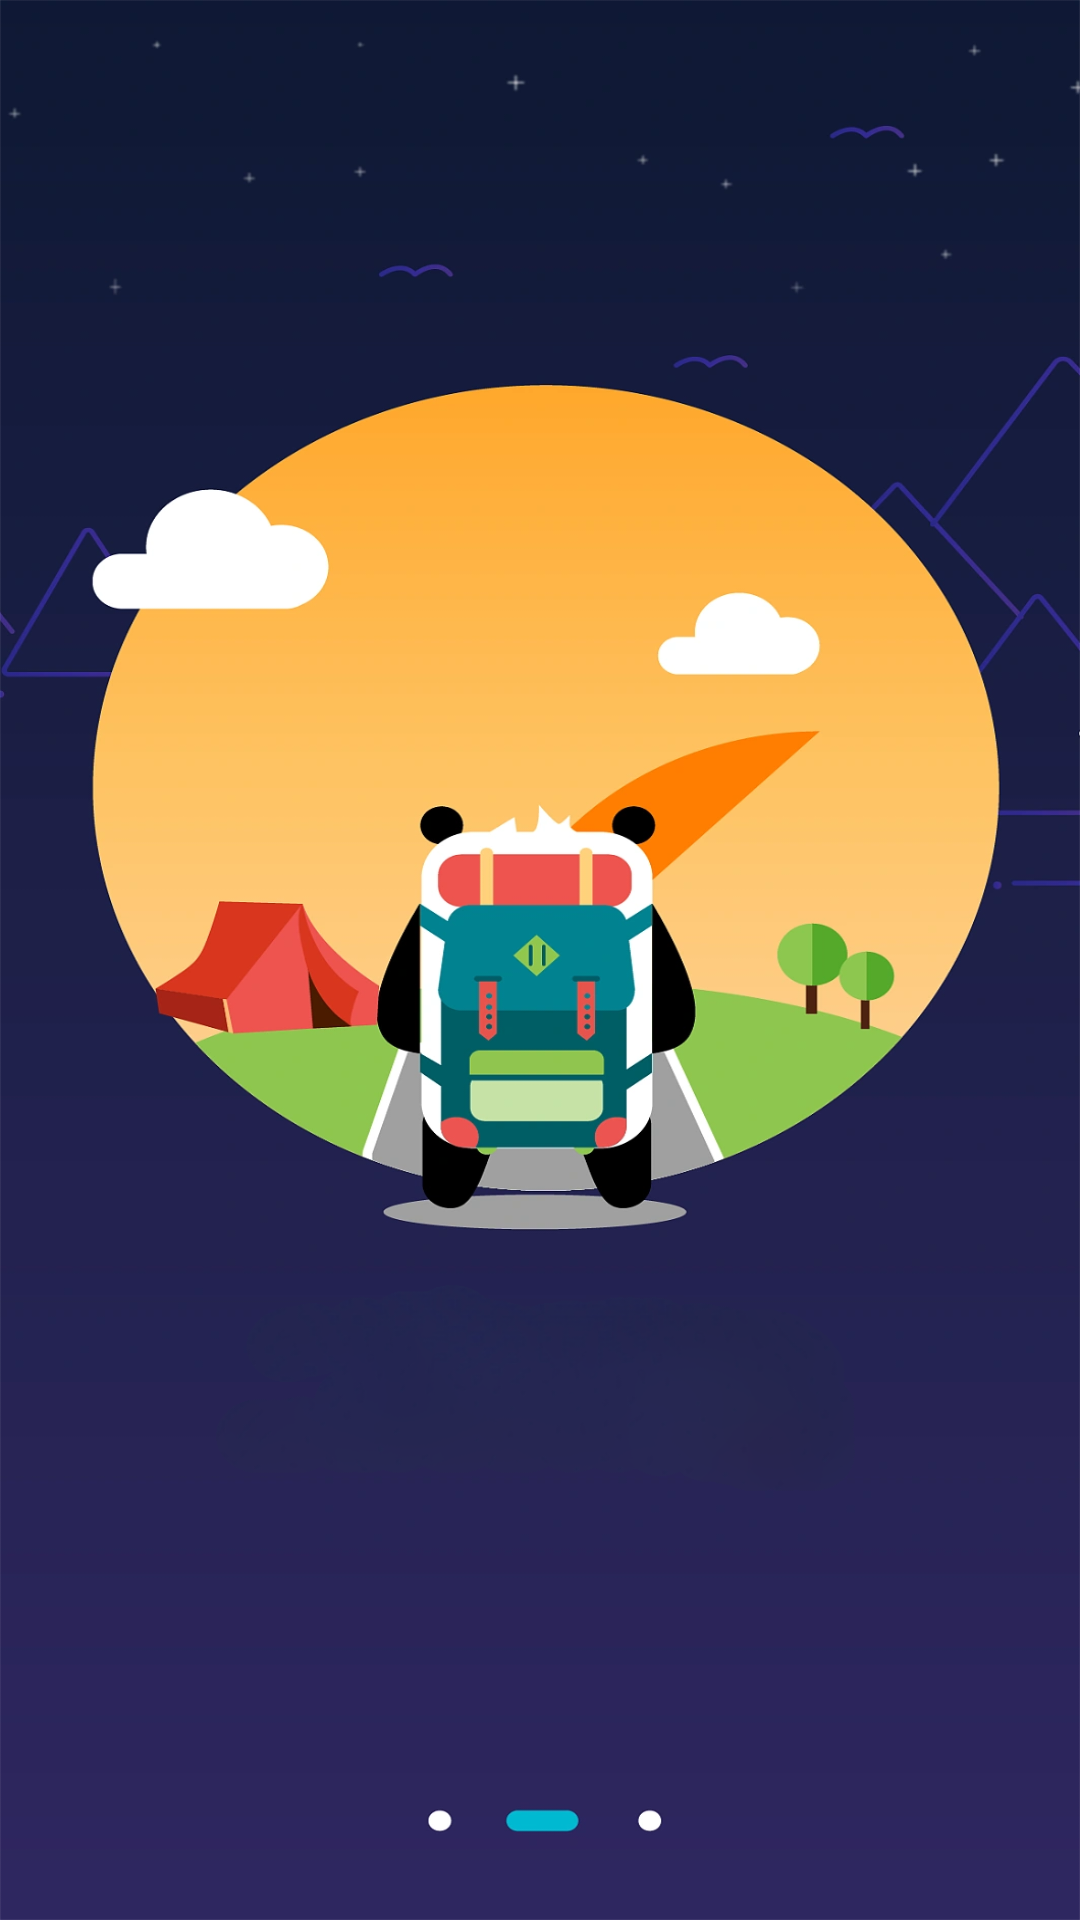

Android layout source for this screen:
<!-- AndroidManifest.xml: application theme Theme.MoneyBag -->
<!-- res/layout/layout_2.xml -->
<?xml version="1.0" encoding="utf-8"?>
<LinearLayout xmlns:android="http://schemas.android.com/apk/res/android"
    xmlns:app="http://schemas.android.com/apk/res-auto"
    android:layout_width="match_parent"
    android:layout_height="match_parent"
    android:background="@mipmap/h2">

</LinearLayout>
<!-- resources referenced by this layout -->
<resources>
  <!-- mipmap h2: png bitmap (mipmap-hdpi, 337764 bytes) -->
  <style name="Theme.MoneyBag" parent="Base.Theme.MoneyBag" />
  <style name="Base.Theme.MoneyBag" parent="Theme.Material3.DayNight.NoActionBar">
          
          
      </style>
</resources>
